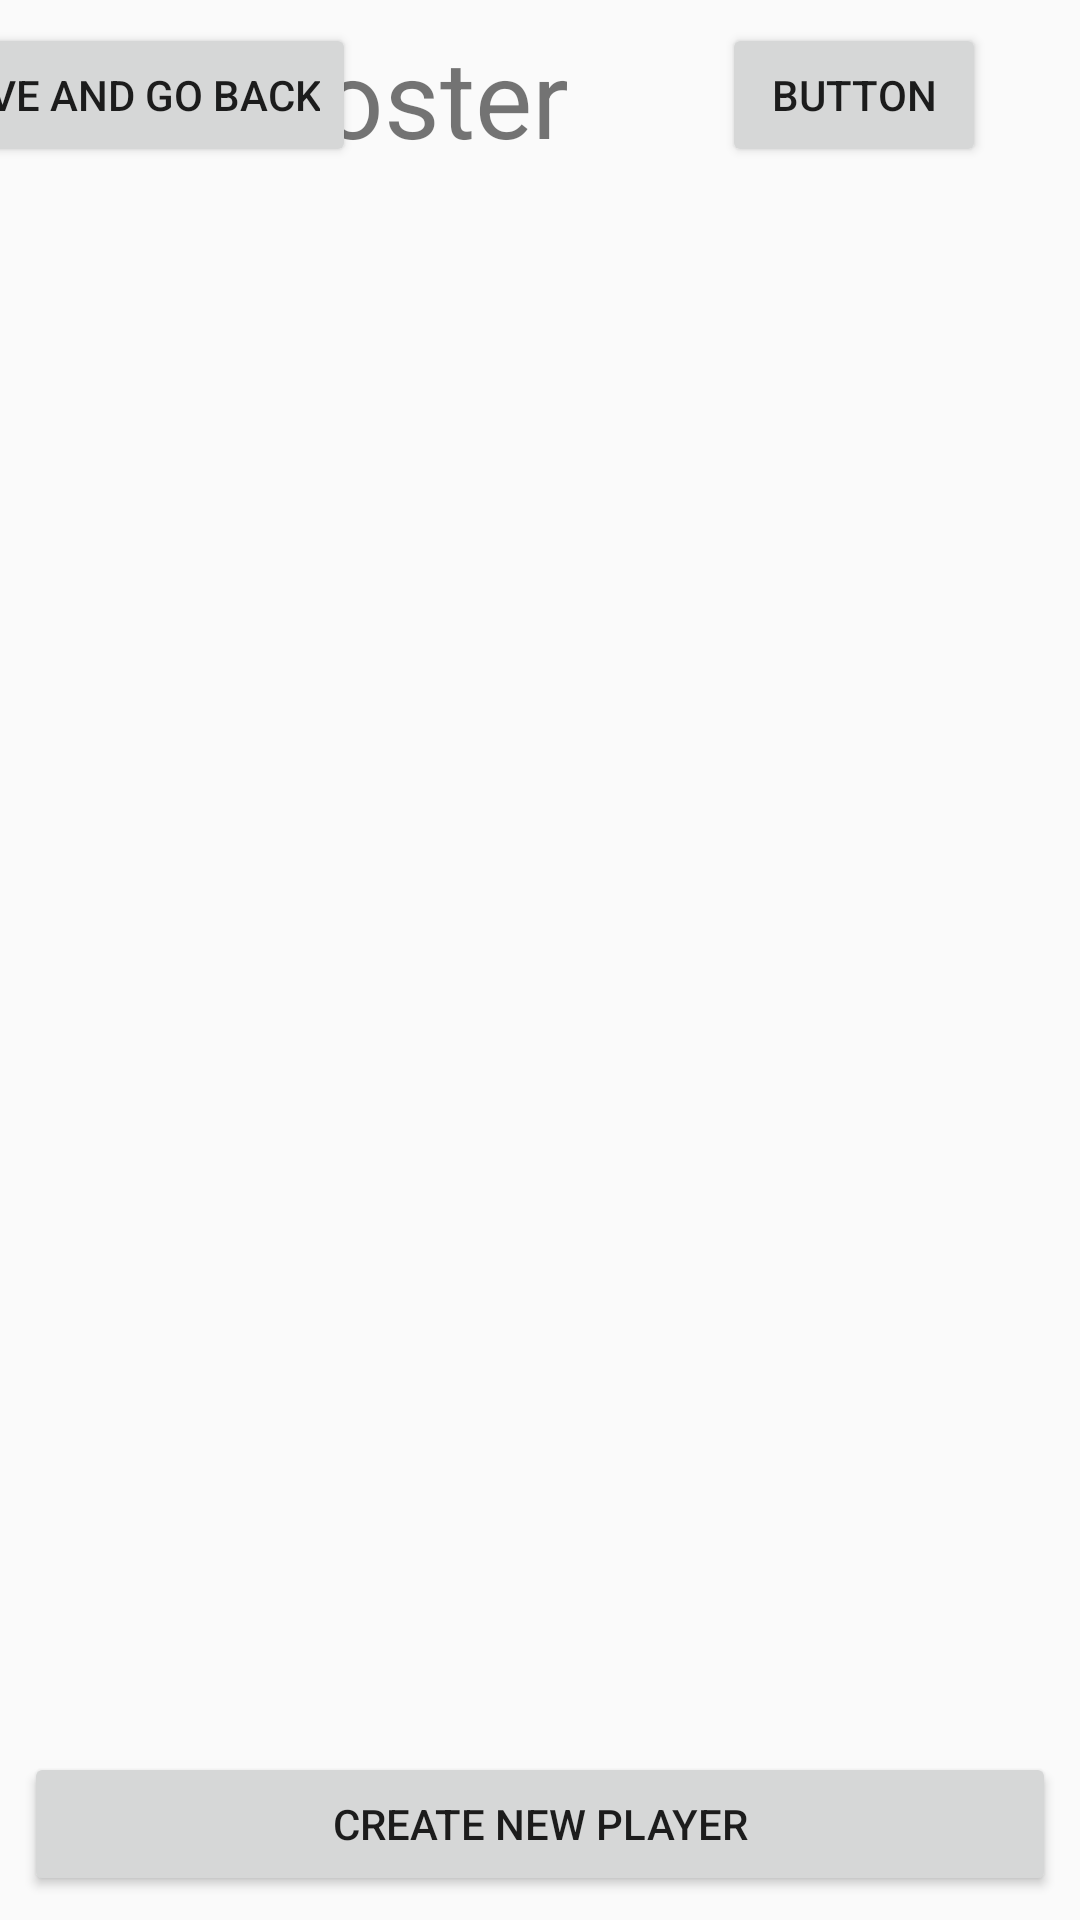

The Android layout XML behind this screen, and the referenced resources:
<!-- AndroidManifest.xml: application theme AppTheme -->
<!-- res/layout/roster_layout.xml -->
<?xml version="1.0" encoding="utf-8"?>
<android.support.constraint.ConstraintLayout
    xmlns:android="http://schemas.android.com/apk/res/android"
    xmlns:app="http://schemas.android.com/apk/res-auto"
    android:layout_width="match_parent"
    android:layout_height="match_parent">

    <TextView
        android:id="@+id/lblRoster"
        android:layout_width="124dp"
        android:layout_height="47dp"
        android:layout_marginStart="8dp"
        android:layout_marginLeft="8dp"
        android:layout_marginTop="8dp"
        android:layout_marginEnd="8dp"
        android:layout_marginRight="8dp"
        android:layout_marginBottom="8dp"
        android:text="Roster"
        android:textSize="36sp"
        app:layout_constraintBottom_toBottomOf="parent"
        app:layout_constraintEnd_toEndOf="parent"
        app:layout_constraintHorizontal_bias="0.35"
        app:layout_constraintStart_toStartOf="parent"
        app:layout_constraintTop_toTopOf="parent"
        app:layout_constraintVertical_bias="0.0" />

    <ScrollView
        android:id="@+id/scrollView2"
        android:layout_width="0dp"
        android:layout_height="0dp"
        android:layout_marginStart="8dp"
        android:layout_marginLeft="8dp"
        android:layout_marginTop="8dp"
        android:layout_marginEnd="8dp"
        android:layout_marginRight="8dp"
        android:layout_marginBottom="4dp"
        app:layout_constraintBottom_toTopOf="@+id/btnNewPlayer"
        app:layout_constraintEnd_toEndOf="parent"
        app:layout_constraintHorizontal_bias="0.0"
        app:layout_constraintStart_toStartOf="parent"
        app:layout_constraintTop_toBottomOf="@+id/lblRoster"
        app:layout_constraintVertical_bias="0.1">

        <HorizontalScrollView
            android:layout_width="match_parent"
            android:layout_height="match_parent">

            <TableLayout
                android:id="@+id/tblLineUp"
                android:layout_width="match_parent"
                android:layout_height="match_parent"></TableLayout>
        </HorizontalScrollView>


    </ScrollView>

    <Button
        android:id="@+id/btnNewPlayer"
        android:layout_width="0dp"
        android:layout_height="wrap_content"
        android:layout_marginStart="8dp"
        android:layout_marginLeft="8dp"
        android:layout_marginTop="8dp"
        android:layout_marginEnd="8dp"
        android:layout_marginRight="8dp"
        android:layout_marginBottom="8dp"
        android:text="Create New Player"
        app:layout_constraintBottom_toBottomOf="parent"
        app:layout_constraintEnd_toEndOf="parent"
        app:layout_constraintHorizontal_bias="1.0"
        app:layout_constraintStart_toStartOf="parent"
        app:layout_constraintTop_toTopOf="parent"
        app:layout_constraintVertical_bias="1.0" />

    <Button
        android:id="@+id/btnBack"
        android:layout_width="wrap_content"
        android:layout_height="wrap_content"
        android:layout_marginStart="8dp"
        android:layout_marginLeft="8dp"
        android:layout_marginTop="8dp"
        android:layout_marginEnd="8dp"
        android:layout_marginRight="8dp"
        android:layout_marginBottom="8dp"
        android:text="Save and go back"
        app:layout_constraintBottom_toTopOf="@+id/scrollView2"
        app:layout_constraintEnd_toStartOf="@+id/lblRoster"
        app:layout_constraintStart_toStartOf="parent"
        app:layout_constraintTop_toTopOf="parent" />

    <Button
        android:id="@+id/btnPrint"
        android:layout_width="wrap_content"
        android:layout_height="wrap_content"
        android:layout_marginStart="8dp"
        android:layout_marginLeft="8dp"
        android:layout_marginTop="8dp"
        android:layout_marginEnd="8dp"
        android:layout_marginRight="8dp"
        android:layout_marginBottom="8dp"
        android:text="Button"
        app:layout_constraintBottom_toTopOf="@+id/scrollView2"
        app:layout_constraintEnd_toEndOf="parent"
        app:layout_constraintStart_toEndOf="@+id/lblRoster"
        app:layout_constraintTop_toTopOf="parent" />
</android.support.constraint.ConstraintLayout>
<!-- resources referenced by this layout -->
<resources>
  <style name="AppTheme" parent="Theme.AppCompat.Light.NoActionBar">
          
          <item name="colorPrimary">@color/colorPrimary</item>
          <item name="colorPrimaryDark">@color/colorPrimaryDark</item>
          <item name="colorAccent">@color/colorAccent</item>
      </style>
  <!-- not gathered from this repository: default colours our renderer supplied (Android Studio template values) -->
  <color name="colorPrimary">#FF6200EE</color>
  <color name="colorPrimaryDark">#FF3700B3</color>
  <color name="colorAccent">#FF03DAC5</color>
</resources>
